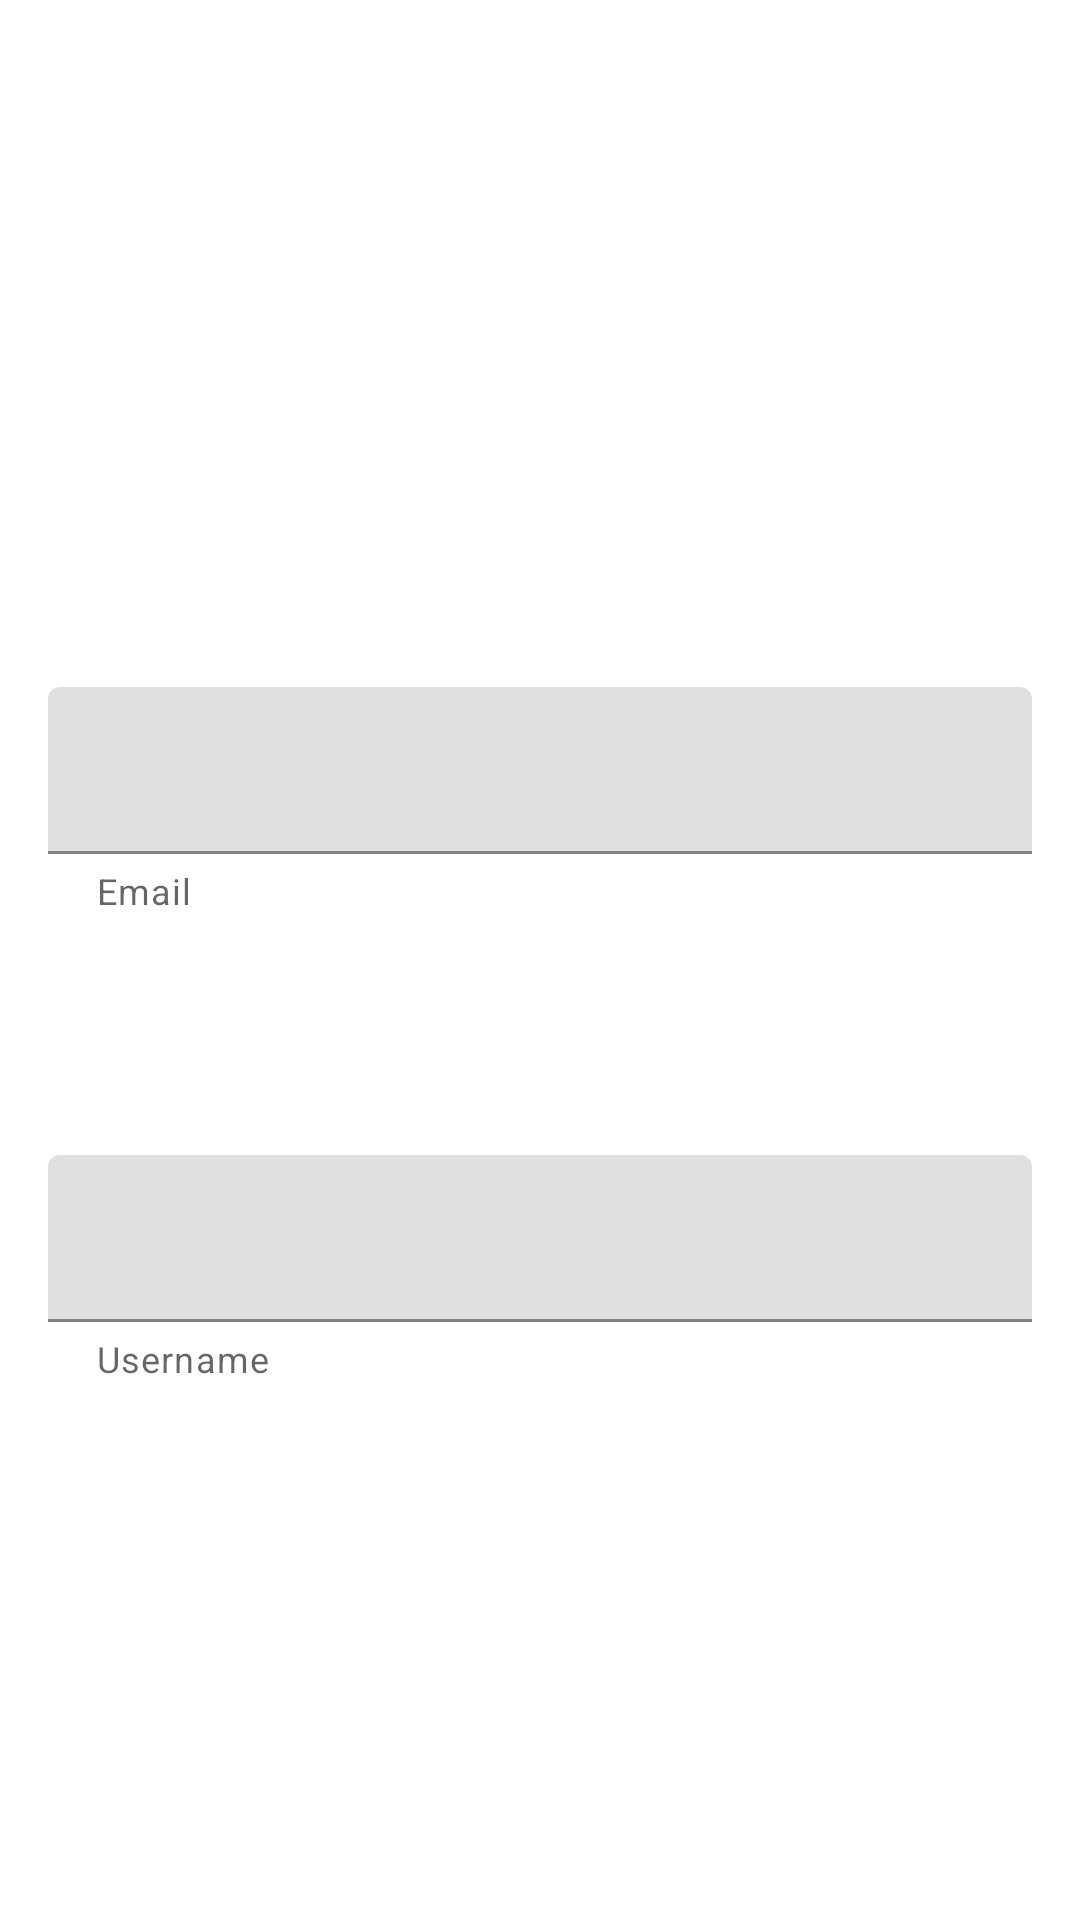

Here is an Android app screen rendered from its layout file. Give the layout XML and the strings, colors and styles it references.
<!-- AndroidManifest.xml: application theme Theme.FragNavDemo -->
<!-- res/layout/fragment_update_account.xml -->
<?xml version="1.0" encoding="utf-8"?>
<ScrollView
        xmlns:android="http://schemas.android.com/apk/res/android"
        xmlns:tools="http://schemas.android.com/tools"
        android:layout_width="match_parent"
        android:layout_height="wrap_content"
        xmlns:app="http://schemas.android.com/apk/res-auto"
        tools:context=".ui.main.account.UpdateAccountFragment"
        android:fillViewport="true"
        android:background="#fff">

    <androidx.constraintlayout.widget.ConstraintLayout
            android:layout_width="match_parent"
            android:layout_height="0dp"
            android:padding="16dp"
            >

        <com.google.android.material.textfield.TextInputLayout
                android:layout_width="match_parent"
                android:layout_height="wrap_content"
                app:layout_constraintTop_toTopOf="parent"
                app:layout_constraintRight_toRightOf="parent"
                app:layout_constraintLeft_toLeftOf="parent"
                app:layout_constraintBottom_toTopOf="@+id/username_layout"
                android:id="@+id/email_layout"
                app:helperText="@string/email_field"
                android:layout_marginTop="50dp"
                app:layout_constraintVertical_chainStyle="packed"
                >
            <EditText
                    android:layout_width="match_parent"
                    android:layout_height="wrap_content"
                    android:textColor="#000"
                    android:inputType="textEmailAddress"
                    android:id="@+id/input_email"
                    android:imeOptions="flagNoExtractUi" />

        </com.google.android.material.textfield.TextInputLayout>



        <com.google.android.material.textfield.TextInputLayout
                android:layout_width="match_parent"
                android:layout_height="wrap_content"
                app:layout_constraintTop_toBottomOf="@+id/email_layout"
                app:layout_constraintRight_toRightOf="parent"
                app:layout_constraintLeft_toLeftOf="parent"
                app:layout_constraintBottom_toBottomOf="parent"
                android:id="@+id/username_layout"
                app:helperText="@string/field_username"
                android:layout_marginTop="50dp"
                >
            <EditText
                    android:layout_width="match_parent"
                    android:layout_height="wrap_content"
                    android:id="@+id/input_username"
                    android:textColor="#000"
                    android:inputType="text"
                    android:layout_marginTop="30dp"
                    android:imeOptions="flagNoExtractUi"
                    />

        </com.google.android.material.textfield.TextInputLayout>


    </androidx.constraintlayout.widget.ConstraintLayout>

</ScrollView>
<!-- resources referenced by this layout -->
<resources>
  <string name="email_field">Email</string>
  <string name="field_username">Username</string>
  <style name="Theme.FragNavDemo" parent="Theme.MaterialComponents.DayNight.NoActionBar">
          
          <item name="colorPrimary">@color/purple_500</item>
          <item name="colorPrimaryVariant">@color/purple_700</item>
          <item name="colorOnPrimary">@color/white</item>
          
          <item name="colorSecondary">@color/teal_200</item>
          <item name="colorSecondaryVariant">@color/teal_700</item>
          <item name="colorOnSecondary">@color/black</item>
          
          <item name="android:statusBarColor" tools:targetApi="l">?attr/colorPrimaryVariant</item>
          
      </style>
  <!-- not gathered from this repository: default colours our renderer supplied (Android Studio template values) -->
  <color name="purple_500">#FF6200EE</color>
  <color name="purple_700">#FF3700B3</color>
  <color name="teal_200">#FF03DAC5</color>
  <color name="teal_700">#FF018786</color>
  <color name="black">#FF000000</color>
  <color name="white">#FFFFFFFF</color>
</resources>
